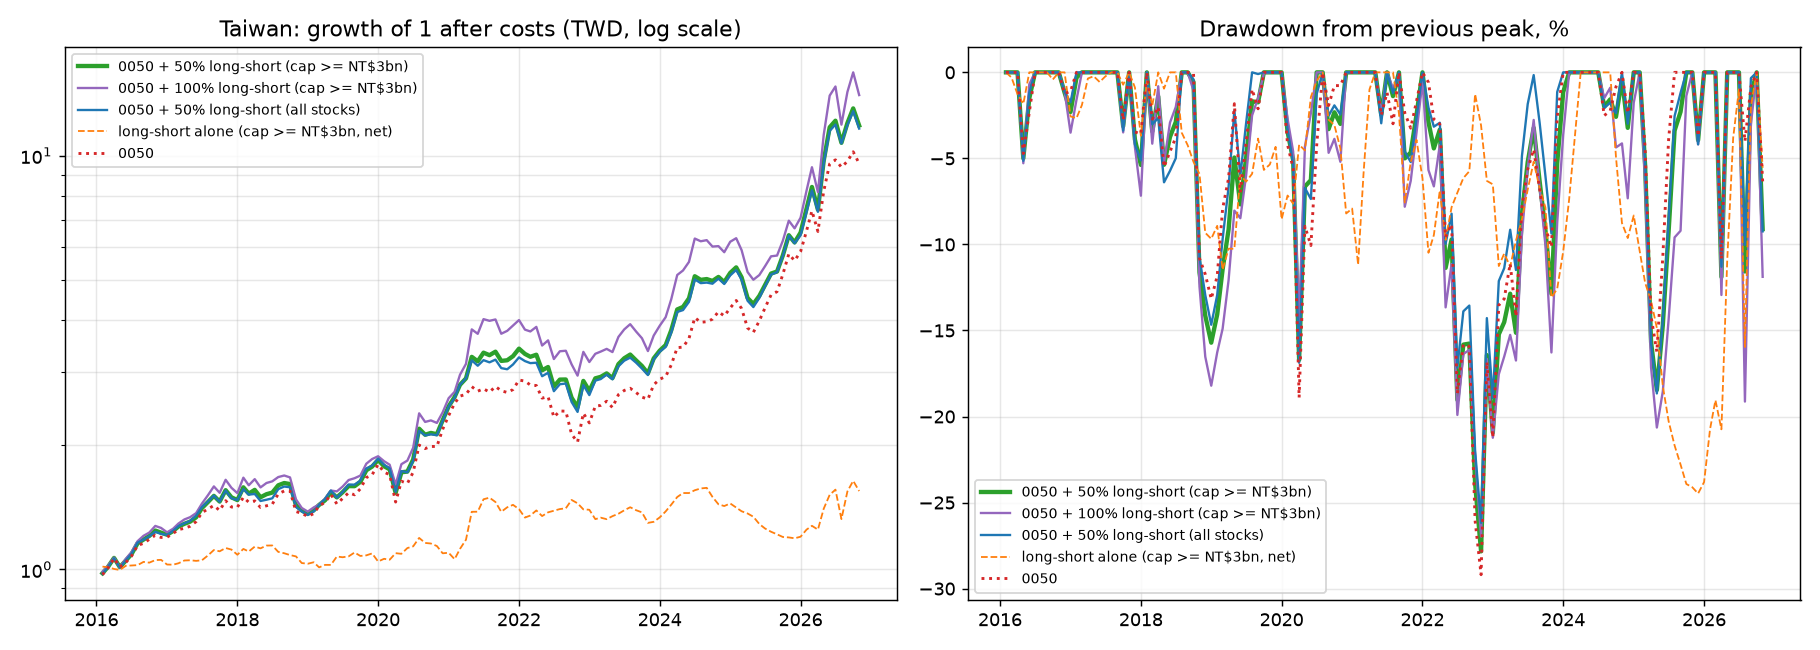

Data behind this chart, as committed beside it:
, ann_return_%, ann_vol_%, sharpe, max_dd_%, dd_peak, dd_trough, dd_2020_%, dd_2022_%, beta_0050, excess_%/mo, excess_t, alpha_%/mo, alpha_t, alpha_1st_half_%/mo, alpha_1st_t, alpha_2nd_half_%/mo, alpha_2nd_t, pass
0050 + 30% long-short (all stocks), 24.56, 21.37, 1.082, -27.39, 2021-12, 2022-10, -17.69, -27.39, 1.034, 0.1084, 1.257, 0.04595, 0.6054, 0.1394, 1.476, -0.02619, -0.2175, False
0050 + 50% long-short (all stocks), 25.41, 22.25, 1.078, -26.18, 2021-12, 2022-10, -16.88, -26.18, 1.057, 0.1807, 1.257, 0.07659, 0.6054, 0.2324, 1.476, -0.04365, -0.2175, False
0050 + 100% long-short (all stocks), 27.34, 25.14, 1.041, -24.58, 2021-06, 2022-10, -14.85, -23.15, 1.115, 0.3613, 1.257, 0.1532, 0.6054, 0.4648, 1.476, -0.0873, -0.2175, False
long-short alone (all stocks, net), 3.824, 10.9, 0.3976, -22.89, 2024-08, 2025-12, -6.633, -5.161, 0.1145, , , 0.1532, 0.6054, 0.4648, 1.476, -0.0873, -0.2175, 
0050 + 30% long-short (cap >= NT$3bn), 24.69, 21.59, 1.078, -28.36, 2021-12, 2022-10, -17.59, -28.36, 1.04, 0.1212, 1.186, 0.04853, 0.5529, 0.1629, 1.405, -0.04214, -0.3458, False
0050 + 50% long-short (cap >= NT$3bn), 25.61, 22.7, 1.068, -27.84, 2021-12, 2022-10, -16.71, -27.84, 1.067, 0.202, 1.186, 0.08089, 0.5529, 0.2715, 1.405, -0.07024, -0.3458, False
0050 + 100% long-short (cap >= NT$3bn), 27.59, 26.4, 1.01, -26.98, 2021-06, 2022-10, -14.51, -26.6, 1.133, 0.4041, 1.186, 0.1618, 0.5529, 0.5431, 1.405, -0.1405, -0.3458, False
long-short alone (cap >= NT$3bn, net), 4.107, 12.98, 0.3736, -24.47, 2024-08, 2025-11, -8.201, -5.313, 0.1333, , , 0.1618, 0.5529, 0.5431, 1.405, -0.1405, -0.3458, 
0050 + 30% long-short (cap >= NT$10bn), 24.37, 21.84, 1.057, -28.69, 2021-12, 2022-10, -17.59, -28.69, 1.046, 0.1043, 0.9004, 0.0201, 0.21, 0.1275, 0.9305, -0.07376, -0.5902, False
0050 + 50% long-short (cap >= NT$10bn), 25.03, 23.23, 1.029, -28.41, 2021-12, 2022-10, -16.72, -28.41, 1.077, 0.1738, 0.9004, 0.0335, 0.21, 0.2125, 0.9305, -0.1229, -0.5902, False
0050 + 100% long-short (cap >= NT$10bn), 26.24, 27.9, 0.9317, -30.01, 2021-06, 2022-10, -14.51, -27.87, 1.154, 0.3475, 0.9004, 0.067, 0.21, 0.425, 0.9305, -0.2459, -0.5902, False
long-short alone (cap >= NT$10bn, net), 3.085, 15.23, 0.2737, -27.43, 2021-06, 2025-10, -8.941, -10.58, 0.1543, , , 0.067, 0.21, 0.425, 0.9305, -0.2459, -0.5902, 
0050, 23.18, 20.43, 1.068, -29.19, 2021-12, 2022-10, -18.9, -29.19, 1.0, , , , , , , , , 
